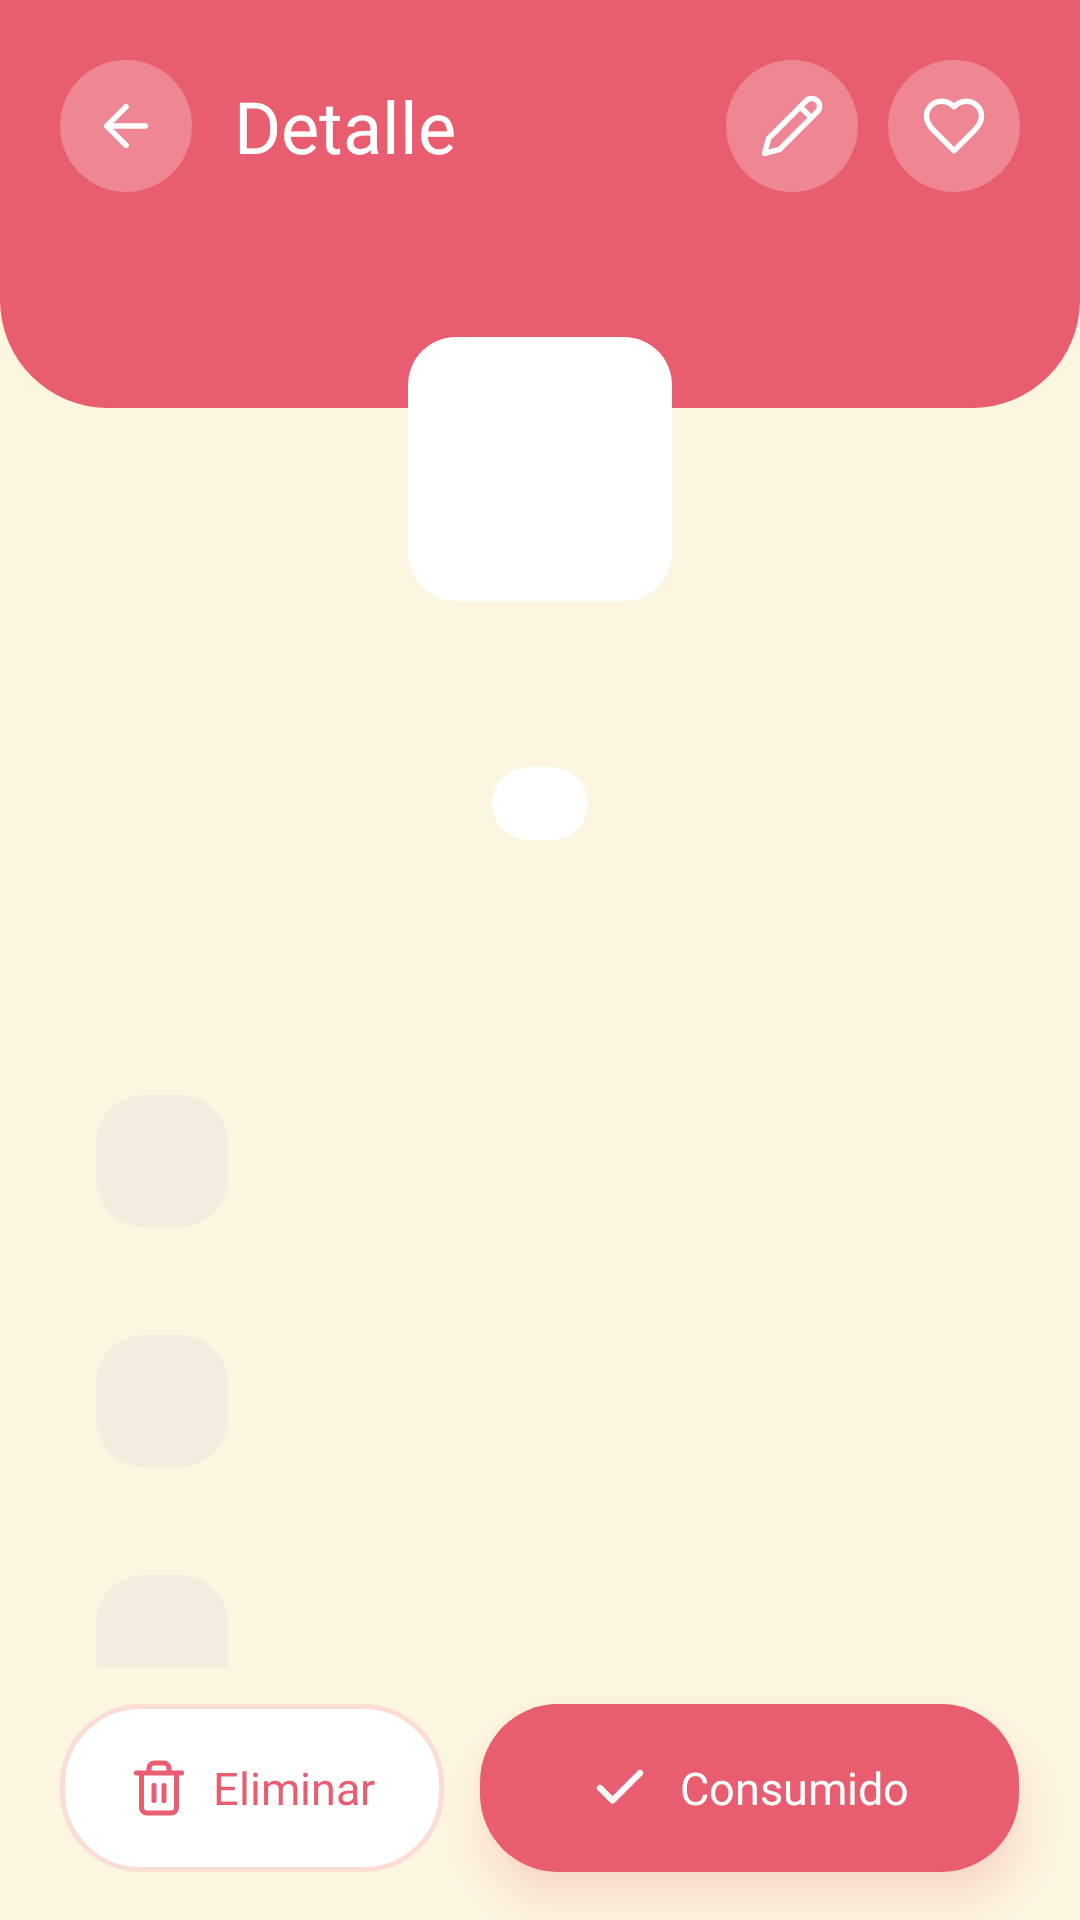

Reconstruct the res/layout file that produces this screen, plus the resources it refers to.
<!-- AndroidManifest.xml: application theme Theme.Yummy -->
<!-- res/layout/dialog_product_detail.xml -->
<?xml version="1.0" encoding="utf-8"?>
<LinearLayout xmlns:android="http://schemas.android.com/apk/res/android"
    xmlns:app="http://schemas.android.com/apk/res-auto"
    android:layout_width="match_parent"
    android:layout_height="match_parent"
    android:background="@color/background"
    android:orientation="vertical">

    <androidx.core.widget.NestedScrollView
        android:layout_width="match_parent"
        android:layout_height="0dp"
        android:layout_weight="1"
        android:clipChildren="false"
        android:clipToPadding="false"
        android:overScrollMode="never">

        <LinearLayout
            android:layout_width="match_parent"
            android:layout_height="wrap_content"
            android:clipChildren="false"
            android:orientation="vertical"
            android:paddingBottom="24dp"
            >

            
            <LinearLayout
                android:id="@+id/header"
                android:layout_width="match_parent"
                android:layout_height="wrap_content"
                android:background="@drawable/bg_header"
                android:gravity="center_vertical"
                android:orientation="horizontal"
                android:paddingStart="20dp"
                android:paddingTop="20dp"
                android:paddingEnd="20dp"
                android:paddingBottom="72dp">

                <ImageView
                    android:id="@+id/btnBack"
                    android:layout_width="44dp"
                    android:layout_height="44dp"
                    android:background="@drawable/bg_chip_translucent"
                    android:contentDescription="@string/cd_back"
                    android:padding="11dp"
                    android:src="@drawable/ic_arrow_back"
                    app:tint="@color/white" />

                <TextView
                    style="@style/YummyTitle"
                    android:layout_width="0dp"
                    android:layout_height="wrap_content"
                    android:layout_marginStart="14dp"
                    android:layout_weight="1"
                    android:gravity="start"
                    android:text="@string/detail_title"
                    android:textColor="@color/white"
                    android:textSize="24sp" />

                <ImageView
                    android:id="@+id/btnEdit"
                    android:layout_width="44dp"
                    android:layout_height="44dp"
                    android:layout_marginEnd="10dp"
                    android:background="@drawable/bg_chip_translucent"
                    android:contentDescription="@string/cd_edit"
                    android:padding="11dp"
                    android:src="@drawable/ic_edit"
                    app:tint="@color/white" />

                <ImageView
                    android:id="@+id/btnFavorite"
                    android:layout_width="44dp"
                    android:layout_height="44dp"
                    android:background="@drawable/bg_chip_translucent"
                    android:contentDescription="@string/cd_favorite"
                    android:padding="11dp"
                    android:src="@drawable/ic_heart_outline"
                    app:tint="@color/white" />
            </LinearLayout>

            
            <LinearLayout
                android:layout_width="match_parent"
                android:layout_height="wrap_content"
                android:layout_marginStart="20dp"
                android:layout_marginTop="-48dp"
                android:layout_marginEnd="20dp"
                android:background="@drawable/bg_card"
                android:elevation="6dp"
                android:gravity="center_horizontal"
                android:orientation="vertical"
                android:padding="24dp">

                <ImageView
                    android:id="@+id/imgIcon"
                    android:layout_width="88dp"
                    android:layout_height="88dp"
                    android:background="@drawable/bg_tile"
                    android:contentDescription="@null"
                    android:padding="24dp" />

                <TextView
                    android:id="@+id/txtName"
                    style="@style/YummyTitle"
                    android:layout_width="match_parent"
                    android:layout_height="wrap_content"
                    android:layout_marginTop="16dp"
                    android:ellipsize="end"
                    android:maxLines="2"
                    android:textSize="22sp" />

                <LinearLayout
                    android:id="@+id/chip"
                    android:layout_width="wrap_content"
                    android:layout_height="wrap_content"
                    android:layout_marginTop="10dp"
                    android:background="@drawable/bg_pill"
                    android:gravity="center_vertical"
                    android:orientation="horizontal"
                    android:paddingStart="10dp"
                    android:paddingTop="4dp"
                    android:paddingEnd="10dp"
                    android:paddingBottom="4dp">

                    <View
                        android:id="@+id/dot"
                        android:layout_width="6dp"
                        android:layout_height="6dp"
                        android:background="@drawable/bg_circle" />

                    <TextView
                        android:id="@+id/txtChip"
                        android:layout_width="wrap_content"
                        android:layout_height="wrap_content"
                        android:layout_marginStart="6dp"
                        android:fontFamily="@font/segoe_ui_bold"
                        android:textSize="12sp" />
                </LinearLayout>

                <TextView
                    android:id="@+id/txtDays"
                    style="@style/YummyBody"
                    android:layout_width="wrap_content"
                    android:layout_height="wrap_content"
                    android:layout_marginTop="10dp"
                    android:textSize="14sp" />
            </LinearLayout>

            
            <include
                android:id="@+id/rowQuantity"
                layout="@layout/item_detail_row"
                android:layout_width="match_parent"
                android:layout_height="wrap_content"
                android:layout_marginStart="20dp"
                android:layout_marginTop="20dp"
                android:layout_marginEnd="20dp" />

            <include
                android:id="@+id/rowCategory"
                layout="@layout/item_detail_row"
                android:layout_width="match_parent"
                android:layout_height="wrap_content"
                android:layout_marginStart="20dp"
                android:layout_marginTop="12dp"
                android:layout_marginEnd="20dp" />

            <include
                android:id="@+id/rowLocation"
                layout="@layout/item_detail_row"
                android:layout_width="match_parent"
                android:layout_height="wrap_content"
                android:layout_marginStart="20dp"
                android:layout_marginTop="12dp"
                android:layout_marginEnd="20dp" />

            <include
                android:id="@+id/rowPurchase"
                layout="@layout/item_detail_row"
                android:layout_width="match_parent"
                android:layout_height="wrap_content"
                android:layout_marginStart="20dp"
                android:layout_marginTop="12dp"
                android:layout_marginEnd="20dp" />

            <include
                android:id="@+id/rowExpiry"
                layout="@layout/item_detail_row"
                android:layout_width="match_parent"
                android:layout_height="wrap_content"
                android:layout_marginStart="20dp"
                android:layout_marginTop="12dp"
                android:layout_marginEnd="20dp"
                android:layout_marginBottom="8dp"/>
        </LinearLayout>
    </androidx.core.widget.NestedScrollView>

    
    <LinearLayout
        android:id="@+id/bottomBar"
        android:layout_width="match_parent"
        android:layout_height="wrap_content"
        android:background="@color/background"
        android:clipChildren="false"
        android:clipToPadding="false"
        android:orientation="horizontal"
        android:paddingStart="20dp"
        android:paddingTop="12dp"
        android:paddingEnd="20dp"
        android:paddingBottom="16dp">

        <LinearLayout
            android:id="@+id/btnDelete"
            android:layout_width="0dp"
            android:layout_height="56dp"
            android:layout_marginEnd="12dp"
            android:layout_weight="1"
            android:background="@drawable/bg_button_outline"
            android:clickable="true"
            android:focusable="true"
            android:gravity="center"
            android:orientation="horizontal">

            <ImageView
                android:layout_width="20dp"
                android:layout_height="20dp"
                android:contentDescription="@null"
                android:src="@drawable/ic_trash" />

            <TextView
                android:layout_width="wrap_content"
                android:layout_height="wrap_content"
                android:layout_marginStart="8dp"
                android:fontFamily="@font/segoe_ui_bold"
                android:text="@string/btn_delete"
                android:textColor="@color/primary"
                android:textSize="15sp" />
        </LinearLayout>

        <LinearLayout
            android:id="@+id/btnConsumed"
            android:layout_width="0dp"
            android:layout_height="56dp"
            android:layout_weight="1.4"
            android:background="@drawable/bg_button_primary"
            android:clickable="true"
            android:elevation="8dp"
            android:focusable="true"
            android:gravity="center"
            android:orientation="horizontal"
            android:outlineAmbientShadowColor="@color/primary"
            android:outlineSpotShadowColor="@color/primary">

            <ImageView
                android:layout_width="20dp"
                android:layout_height="20dp"
                android:contentDescription="@null"
                android:src="@drawable/ic_check" />

            <TextView
                android:layout_width="wrap_content"
                android:layout_height="wrap_content"
                android:layout_marginStart="10dp"
                android:fontFamily="@font/segoe_ui_bold"
                android:text="@string/btn_consumed"
                android:textColor="@color/white"
                android:textSize="15sp" />
        </LinearLayout>
    </LinearLayout>
</LinearLayout>
<!-- res/layout/item_detail_row.xml (included above) -->
<?xml version="1.0" encoding="utf-8"?>
<LinearLayout xmlns:android="http://schemas.android.com/apk/res/android"
    xmlns:app="http://schemas.android.com/apk/res-auto"
    android:layout_width="match_parent"
    android:layout_height="wrap_content"
    android:background="@drawable/bg_card"
    android:elevation="2dp"
    android:gravity="center_vertical"
    android:orientation="horizontal"
    android:padding="12dp">

    <FrameLayout
        android:layout_width="44dp"
        android:layout_height="44dp"
        android:background="@drawable/bg_tile"
        android:backgroundTint="@color/tile_neutral">

        <ImageView
            android:id="@+id/imgIcon"
            android:layout_width="22dp"
            android:layout_height="22dp"
            android:layout_gravity="center"
            android:contentDescription="@null"
            app:tint="@color/primary" />
    </FrameLayout>

    <LinearLayout
        android:layout_width="0dp"
        android:layout_height="wrap_content"
        android:layout_marginStart="14dp"
        android:layout_weight="1"
        android:orientation="vertical">

        <TextView
            android:id="@+id/txtLabel"
            style="@style/YummyBody"
            android:layout_width="match_parent"
            android:layout_height="wrap_content"
            android:gravity="start"
            android:textSize="13sp" />

        <TextView
            android:id="@+id/txtValue"
            style="@style/YummyTitle"
            android:layout_width="match_parent"
            android:layout_height="wrap_content"
            android:ellipsize="end"
            android:gravity="start"
            android:maxLines="1"
            android:textSize="16sp" />
    </LinearLayout>
</LinearLayout>
<!-- resources referenced by this layout -->
<resources>
  <color name="background">#FCF5E0</color>
  <color name="primary">#E85D6F</color>
  <color name="tile_neutral">#F3EDE0</color>
  <color name="white">#FFFFFF</color>
  <!-- drawable bg_chip_translucent (drawable) -->
  <shape xmlns:android="http://schemas.android.com/apk/res/android" android:shape="rectangle">
      <solid android:color="#40FFFFFF" />
      <corners android:radius="100dp" />
  </shape>
  <!-- drawable bg_header (drawable) -->
  <shape xmlns:android="http://schemas.android.com/apk/res/android" android:shape="rectangle">
      <solid android:color="@color/primary" />
      <corners android:bottomLeftRadius="36dp" android:bottomRightRadius="36dp" />
  </shape>
  <!-- drawable bg_pill (drawable) -->
  <shape xmlns:android="http://schemas.android.com/apk/res/android" android:shape="rectangle">
      <solid android:color="@color/white" />
      <corners android:radius="100dp" />
  </shape>
  <!-- drawable bg_tile (drawable) -->
  <shape xmlns:android="http://schemas.android.com/apk/res/android" android:shape="rectangle">
      <solid android:color="@color/white" />
      <corners android:radius="16dp" />
  </shape>
  <string name="btn_consumed">Consumido</string>
  <string name="btn_delete">Eliminar</string>
  <string name="cd_back">Volver</string>
  <string name="cd_edit">Editar producto</string>
  <string name="cd_favorite">Marcar como favorito</string>
  <string name="detail_title">Detalle</string>
  <style name="YummyTitle">
          <item name="android:fontFamily">@font/segoe_ui_bold</item>
          <item name="android:textSize">27sp</item>
          <item name="android:textColor">@color/text_primary</item>
          <item name="android:gravity">center</item>
      </style>
  <style name="Theme.Yummy" parent="Base.Theme.Yummy" />
  <color name="ring_pink">#FBDDD6</color>
  <color name="text_secondary">#5E554E</color>
  <color name="text_primary">#2A2522</color>
  <style name="ThemeOverlay.Yummy.BottomSheetDialog" parent="ThemeOverlay.Material3.BottomSheetDialog">
          <item name="bottomSheetStyle">@style/Widget.Yummy.BottomSheet</item>
      </style>
  <style name="Widget.Yummy.BottomSheet" parent="Widget.Material3.BottomSheet.Modal">
          <item name="backgroundTint">@color/background</item>
          <item name="shapeAppearanceOverlay">@style/ShapeAppearance.Yummy.BottomSheet</item>
      </style>
  <style name="TextAppearance.Yummy.Dialog.Title" parent="TextAppearance.Material3.HeadlineSmall">
          <item name="fontFamily">@font/segoe_ui_bold</item>
          <item name="android:fontFamily">@font/segoe_ui_bold</item>
          <item name="android:textColor">@color/text_primary</item>
      </style>
  <style name="TextAppearance.Yummy.Dialog.Body" parent="TextAppearance.Material3.BodyMedium">
          <item name="fontFamily">@font/segoe_ui</item>
          <item name="android:fontFamily">@font/segoe_ui</item>
          <item name="android:textColor">@color/text_secondary</item>
      </style>
  <style name="TextAppearance.Yummy.Dialog.Item" parent="TextAppearance.Material3.BodyLarge">
          <item name="fontFamily">@font/segoe_ui</item>
          <item name="android:fontFamily">@font/segoe_ui</item>
          <item name="android:textColor">@color/text_primary</item>
      </style>
  <style name="TextAppearance.Yummy.Dialog.Button" parent="TextAppearance.Material3.LabelLarge">
          <item name="fontFamily">@font/segoe_ui_bold</item>
          <item name="android:fontFamily">@font/segoe_ui_bold</item>
      </style>
  <style name="ShapeAppearance.Yummy.BottomSheet" parent="">
          <item name="cornerFamily">rounded</item>
          <item name="cornerSizeTopLeft">32dp</item>
          <item name="cornerSizeTopRight">32dp</item>
          <item name="cornerSizeBottomLeft">0dp</item>
          <item name="cornerSizeBottomRight">0dp</item>
      </style>
</resources>
